5-way image classification set "public_dataset" from GitHub (Teaun9/Computer-Vision); label vocabulary: crazing, inclusion, pitted surface, rolled-in scale, scratches.

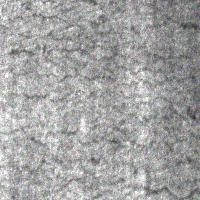
Label: crazing

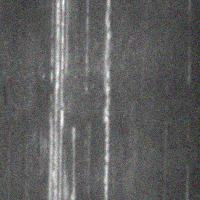
Label: scratches

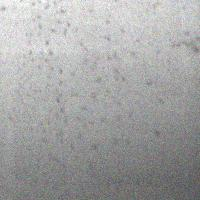
Label: pitted surface

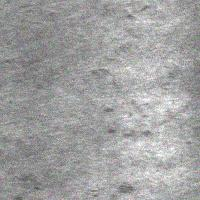
Label: rolled-in scale

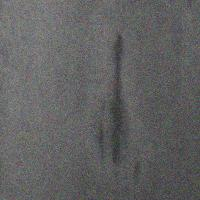
Label: inclusion

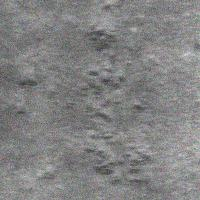
Label: rolled-in scale
